2-way image classification set "footwear" from GitHub (akbar909/sarmad); label vocabulary: fake, genuine.

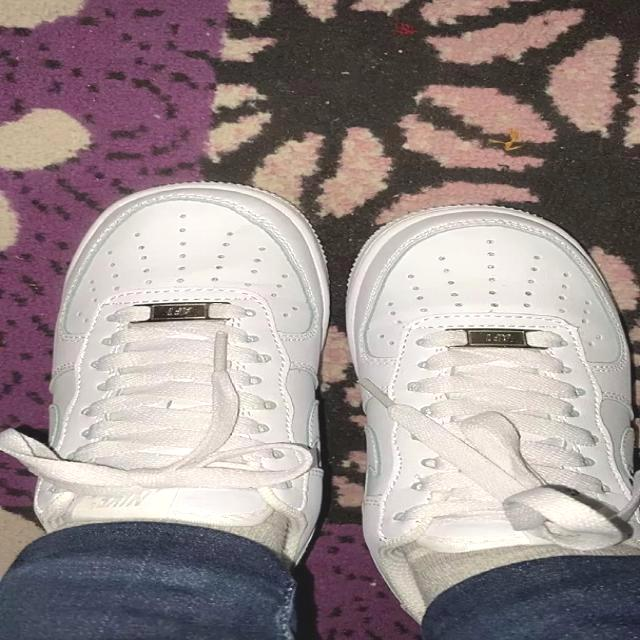
Label: fake

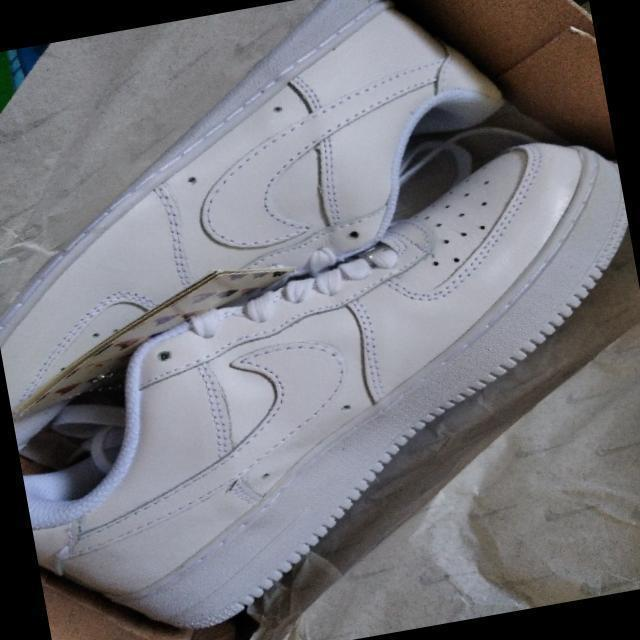
Label: fake

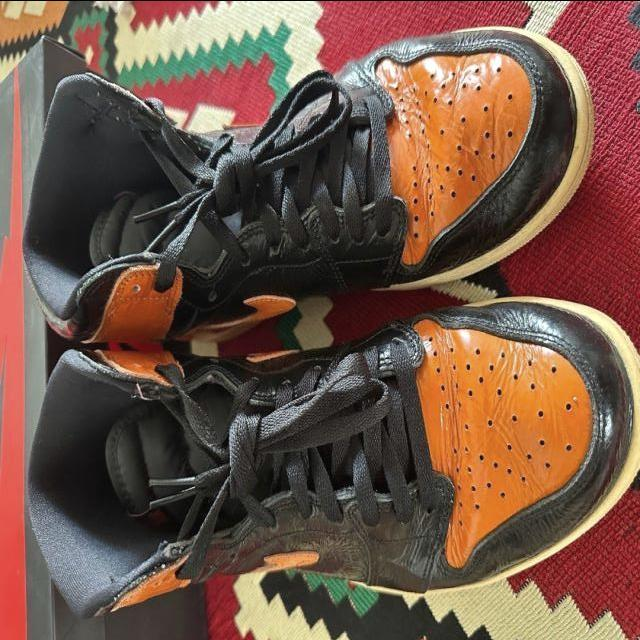
Label: genuine

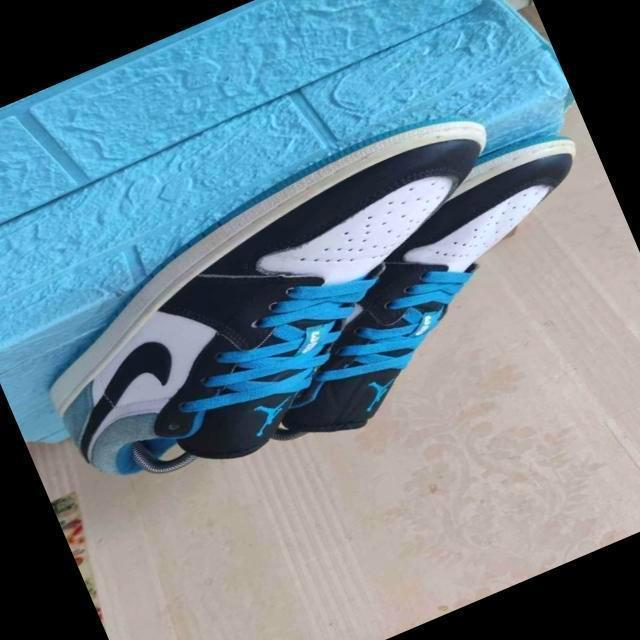
Label: fake

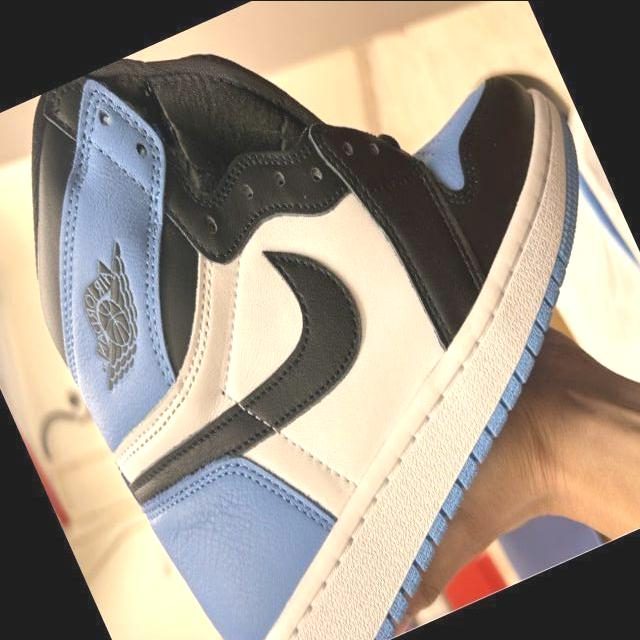
Label: genuine

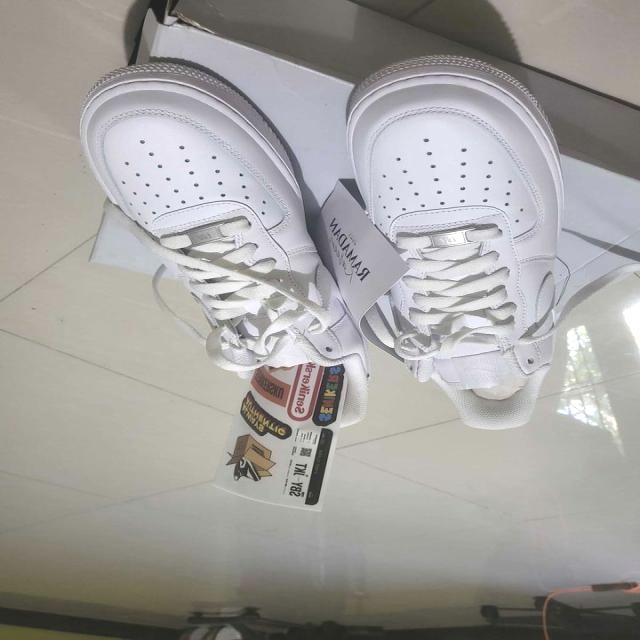
Label: genuine
